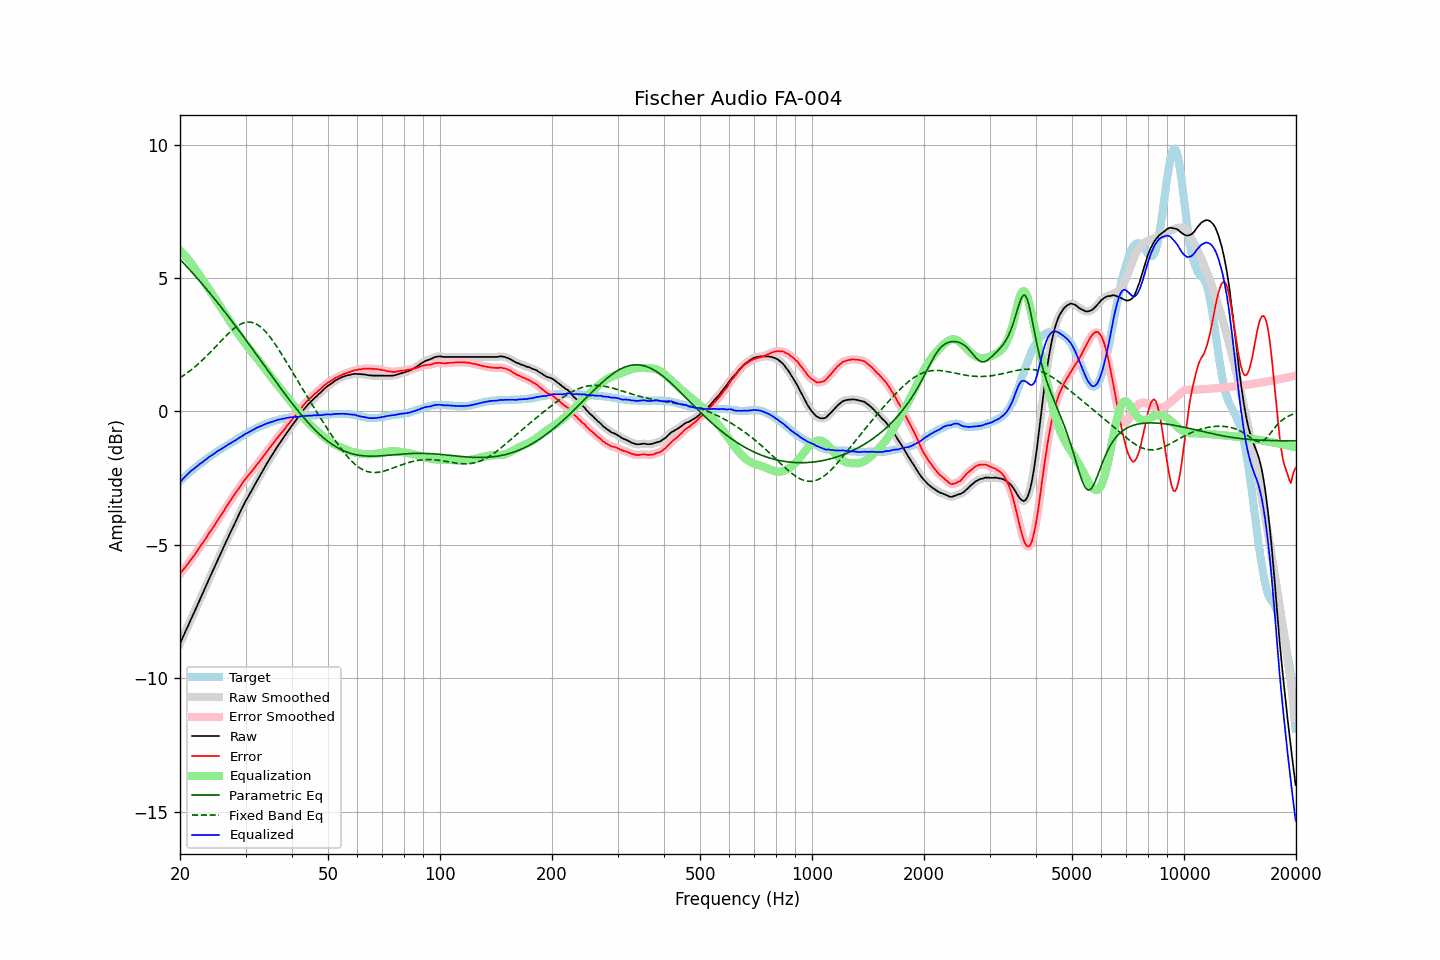

The file beside this chart, header and first rows:
frequency, raw, error, smoothed, error_smoothed, equalization, parametric_eq, fixed_band_eq, equalized_raw, equalized_smoothed, target
20.00, -8.70, -6.09, -8.70, -6.09, 6.04, 5.70, 1.26, -2.66, -2.66, -2.61
20.20, -8.57, -6.02, -8.57, -6.01, 5.98, 5.64, 1.30, -2.59, -2.59, -2.55
20.40, -8.43, -5.93, -8.43, -5.94, 5.91, 5.57, 1.34, -2.51, -2.52, -2.50
20.61, -8.30, -5.86, -8.30, -5.86, 5.85, 5.51, 1.38, -2.46, -2.46, -2.44
20.81, -8.17, -5.78, -8.17, -5.78, 5.77, 5.44, 1.42, -2.39, -2.39, -2.39
21.02, -8.04, -5.71, -8.04, -5.70, 5.70, 5.38, 1.47, -2.34, -2.33, -2.33
21.23, -7.90, -5.62, -7.90, -5.62, 5.63, 5.31, 1.51, -2.27, -2.28, -2.28
21.44, -7.77, -5.54, -7.77, -5.54, 5.55, 5.24, 1.56, -2.22, -2.22, -2.23
21.66, -7.64, -5.46, -7.64, -5.46, 5.46, 5.18, 1.61, -2.18, -2.18, -2.18
21.87, -7.51, -5.38, -7.51, -5.38, 5.37, 5.11, 1.66, -2.13, -2.13, -2.13
22.09, -7.37, -5.29, -7.37, -5.29, 5.29, 5.04, 1.71, -2.08, -2.08, -2.08
22.31, -7.24, -5.21, -7.24, -5.20, 5.20, 4.97, 1.76, -2.03, -2.03, -2.03
22.54, -7.10, -5.11, -7.10, -5.12, 5.12, 4.90, 1.81, -1.99, -1.99, -1.99
22.76, -6.97, -5.03, -6.97, -5.03, 5.03, 4.83, 1.87, -1.94, -1.94, -1.94
22.99, -6.84, -4.94, -6.84, -4.94, 4.94, 4.76, 1.93, -1.90, -1.90, -1.90
23.22, -6.70, -4.85, -6.70, -4.85, 4.85, 4.69, 1.98, -1.85, -1.85, -1.85
23.45, -6.57, -4.76, -6.57, -4.76, 4.76, 4.62, 2.04, -1.81, -1.81, -1.81
23.69, -6.43, -4.67, -6.43, -4.67, 4.67, 4.55, 2.10, -1.76, -1.76, -1.76
23.92, -6.29, -4.57, -6.29, -4.58, 4.58, 4.47, 2.16, -1.71, -1.71, -1.72
24.16, -6.16, -4.49, -6.16, -4.49, 4.49, 4.40, 2.22, -1.67, -1.67, -1.67
24.40, -6.03, -4.40, -6.03, -4.40, 4.40, 4.33, 2.29, -1.63, -1.63, -1.63
24.65, -5.90, -4.31, -5.90, -4.31, 4.31, 4.25, 2.35, -1.59, -1.59, -1.59
24.89, -5.77, -4.22, -5.76, -4.21, 4.21, 4.18, 2.41, -1.55, -1.55, -1.55
25.14, -5.63, -4.12, -5.63, -4.12, 4.12, 4.10, 2.48, -1.50, -1.51, -1.51
25.39, -5.50, -4.03, -5.50, -4.03, 4.03, 4.03, 2.54, -1.47, -1.47, -1.47
25.65, -5.37, -3.94, -5.37, -3.94, 3.94, 3.95, 2.61, -1.43, -1.43, -1.43
25.91, -5.24, -3.85, -5.24, -3.85, 3.84, 3.87, 2.67, -1.40, -1.40, -1.39
26.16, -5.11, -3.76, -5.11, -3.75, 3.75, 3.80, 2.73, -1.36, -1.36, -1.35
26.43, -4.97, -3.65, -4.97, -3.66, 3.66, 3.72, 2.79, -1.32, -1.32, -1.32
26.69, -4.84, -3.56, -4.84, -3.56, 3.56, 3.64, 2.86, -1.28, -1.28, -1.28
26.96, -4.71, -3.47, -4.71, -3.47, 3.47, 3.56, 2.91, -1.24, -1.24, -1.24
27.23, -4.58, -3.37, -4.58, -3.38, 3.38, 3.49, 2.97, -1.20, -1.20, -1.21
27.50, -4.46, -3.29, -4.46, -3.29, 3.29, 3.41, 3.03, -1.17, -1.17, -1.17
27.77, -4.33, -3.20, -4.33, -3.20, 3.20, 3.33, 3.08, -1.13, -1.14, -1.13
28.05, -4.21, -3.11, -4.21, -3.11, 3.10, 3.25, 3.13, -1.10, -1.10, -1.10
28.33, -4.08, -3.02, -4.08, -3.02, 3.02, 3.17, 3.17, -1.06, -1.06, -1.06
28.62, -3.95, -2.93, -3.95, -2.93, 2.93, 3.09, 3.21, -1.02, -1.02, -1.02
28.90, -3.82, -2.84, -3.82, -2.84, 2.84, 3.00, 3.25, -0.98, -0.98, -0.98
29.19, -3.70, -2.75, -3.70, -2.75, 2.75, 2.92, 3.28, -0.94, -0.94, -0.95
29.48, -3.58, -2.67, -3.58, -2.67, 2.67, 2.84, 3.30, -0.91, -0.90, -0.91
29.78, -3.46, -2.59, -3.46, -2.59, 2.59, 2.76, 3.33, -0.87, -0.87, -0.87
30.08, -3.34, -2.50, -3.35, -2.51, 2.51, 2.68, 3.34, -0.83, -0.83, -0.84
30.38, -3.24, -2.44, -3.24, -2.43, 2.44, 2.59, 3.35, -0.80, -0.80, -0.80
30.68, -3.13, -2.36, -3.13, -2.36, 2.36, 2.51, 3.35, -0.77, -0.77, -0.77
30.99, -3.02, -2.29, -3.02, -2.29, 2.29, 2.43, 3.34, -0.73, -0.74, -0.73
31.30, -2.92, -2.22, -2.92, -2.22, 2.21, 2.34, 3.33, -0.71, -0.70, -0.70
31.61, -2.81, -2.14, -2.81, -2.14, 2.14, 2.26, 3.31, -0.67, -0.67, -0.67
31.93, -2.70, -2.06, -2.70, -2.06, 2.06, 2.18, 3.29, -0.64, -0.64, -0.64
32.24, -2.59, -1.98, -2.59, -1.98, 1.98, 2.09, 3.26, -0.60, -0.61, -0.61
32.57, -2.49, -1.91, -2.49, -1.91, 1.91, 2.01, 3.22, -0.58, -0.58, -0.58
32.89, -2.38, -1.83, -2.38, -1.83, 1.83, 1.93, 3.17, -0.55, -0.56, -0.55
33.22, -2.28, -1.75, -2.28, -1.75, 1.75, 1.84, 3.12, -0.53, -0.53, -0.53
33.55, -2.17, -1.67, -2.17, -1.66, 1.67, 1.76, 3.07, -0.50, -0.50, -0.50
33.89, -2.06, -1.58, -2.06, -1.58, 1.59, 1.67, 3.00, -0.47, -0.48, -0.48
34.23, -1.96, -1.50, -1.96, -1.50, 1.51, 1.59, 2.94, -0.45, -0.45, -0.46
34.57, -1.86, -1.43, -1.86, -1.42, 1.43, 1.51, 2.86, -0.43, -0.43, -0.43
34.92, -1.76, -1.35, -1.76, -1.35, 1.35, 1.42, 2.79, -0.41, -0.41, -0.41
35.27, -1.66, -1.27, -1.66, -1.27, 1.27, 1.34, 2.71, -0.39, -0.39, -0.39
35.62, -1.57, -1.20, -1.57, -1.19, 1.19, 1.26, 2.63, -0.38, -0.37, -0.37
35.97, -1.47, -1.12, -1.47, -1.11, 1.11, 1.17, 2.54, -0.35, -0.35, -0.35
... 635 more rows
